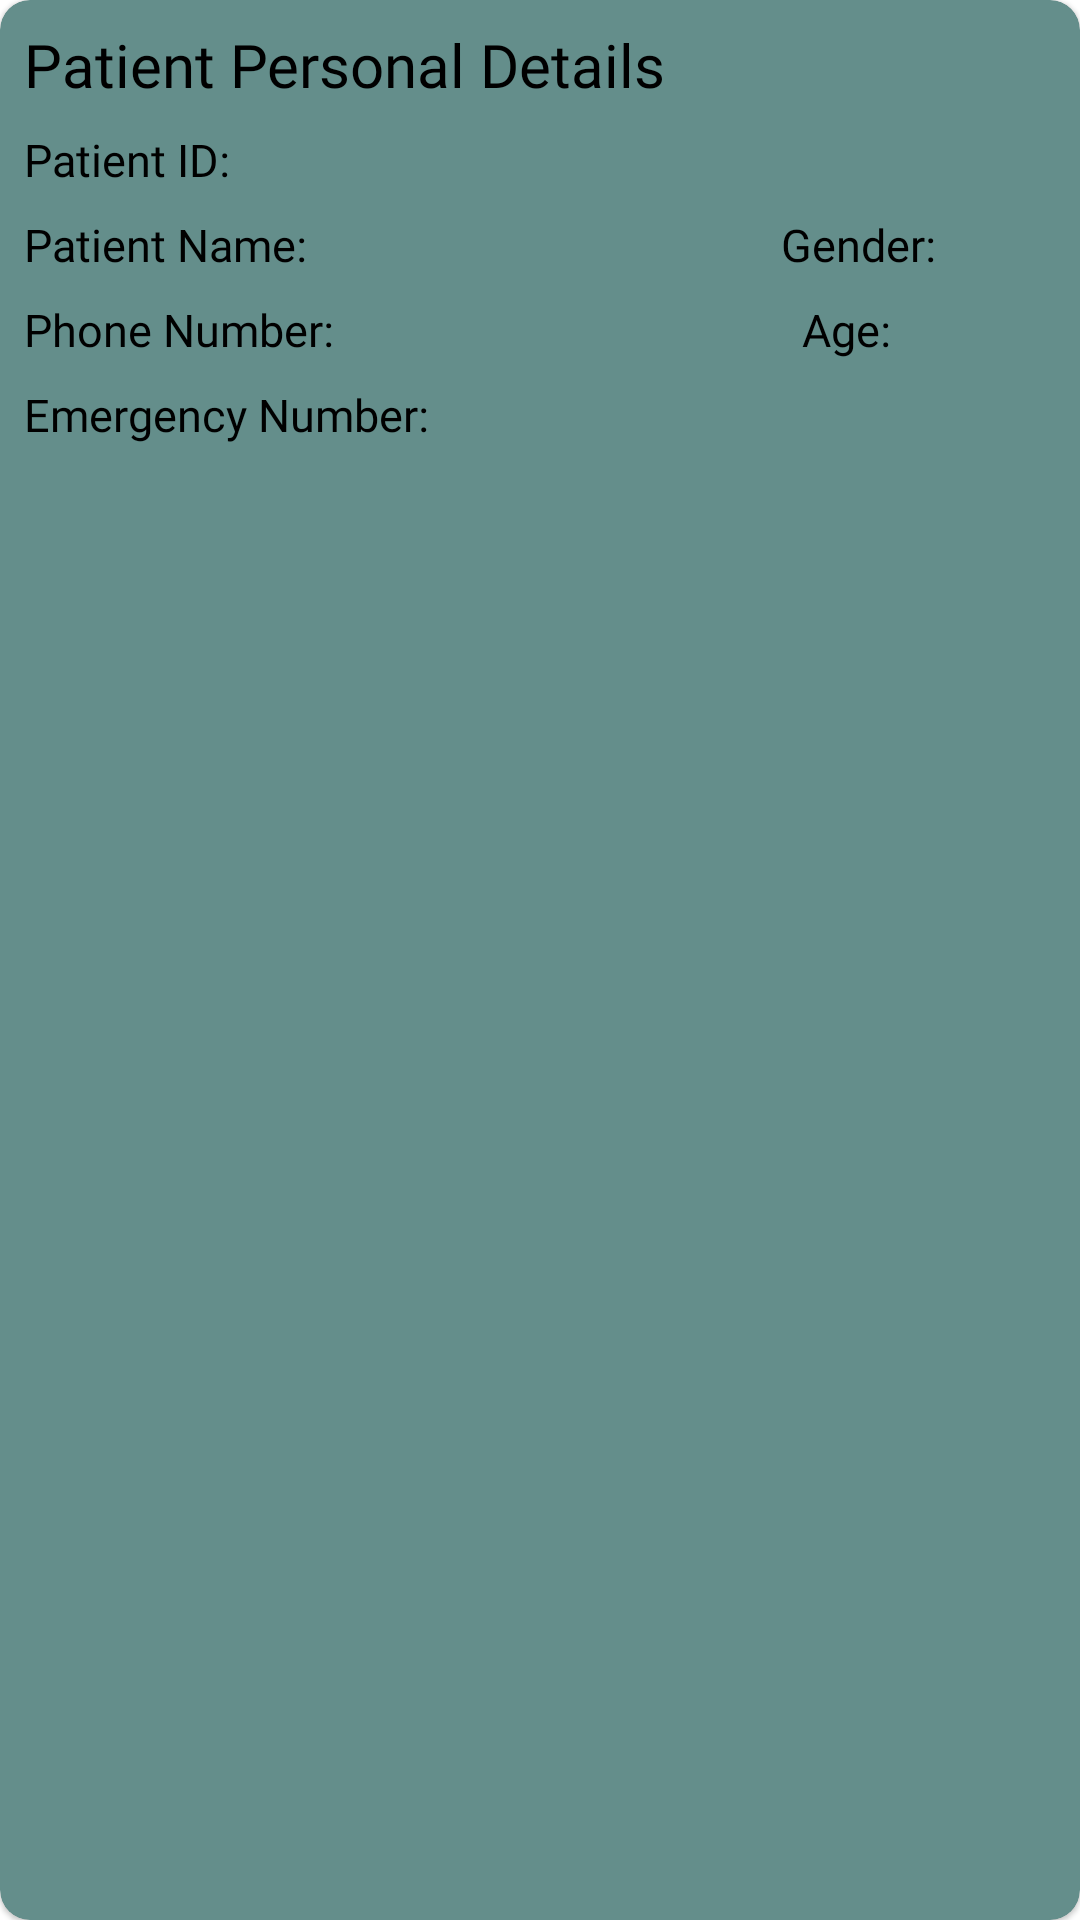

This screen was rendered from an Android layout file. Write that file and the resources it references.
<!-- AndroidManifest.xml: application theme AppTheme.NoActionBar -->
<!-- res/layout/cv_patient_details.xml -->
<?xml version="1.0" encoding="utf-8"?>
<com.google.android.material.card.MaterialCardView
    xmlns:android="http://schemas.android.com/apk/res/android"
    xmlns:app="http://schemas.android.com/apk/res-auto"
    xmlns:tools="http://schemas.android.com/tools"
    android:layout_width="match_parent"
    android:layout_height="wrap_content"
    android:background="@color/cardBlue"
    android:backgroundTint="@color/cardBlue"
    android:elevation="10dp"
    app:cardCornerRadius="10dp">


    <RelativeLayout
        android:layout_width="match_parent"
        android:layout_height="match_parent"
        android:padding="8dp">

        <TextView
            android:id="@+id/tvHeading"
            android:layout_width="wrap_content"
            android:layout_height="wrap_content"
            android:layout_alignParentTop="true"
            android:layout_marginBottom="8dp"
            android:fontFamily="@font/roboto_bold"
            android:text="@string/patient_personal_details"
            android:textColor="@android:color/black"
            android:textSize="20sp" />

        <LinearLayout
            android:id="@+id/llPatId"
            android:layout_width="match_parent"
            android:layout_height="wrap_content"
            android:layout_below="@+id/tvHeading"
            android:layout_marginBottom="8dp">

            <TextView
                android:layout_width="wrap_content"
                android:layout_height="wrap_content"
                android:layout_marginEnd="5dp"
                android:fontFamily="@font/roboto_bold"
                android:text="@string/patient_id"
                android:textColor="@android:color/black"
                android:textSize="15sp" />

            <TextView
                android:id="@+id/tvPatID"
                android:layout_width="wrap_content"
                android:layout_height="wrap_content"
                android:fontFamily="@font/roboto_light"
                android:textColor="@android:color/black"
                android:textSize="15sp"
                tools:text="856234" />
        </LinearLayout>

        <RelativeLayout
            android:id="@+id/rlPatNameNGender"
            android:layout_width="match_parent"
            android:layout_height="wrap_content"
            android:layout_below="@+id/llPatId"
            android:layout_marginBottom="8dp">

            <LinearLayout
                android:layout_width="wrap_content"
                android:layout_height="wrap_content"
                android:layout_alignParentStart="true"
                android:layout_marginEnd="5dp">

                <TextView
                    android:layout_width="wrap_content"
                    android:layout_height="wrap_content"
                    android:layout_marginEnd="5dp"
                    android:fontFamily="@font/roboto_bold"
                    android:text="@string/patient_name"
                    android:textColor="@android:color/black"
                    android:textSize="15sp" />

                <TextView
                    android:id="@+id/tvPatName"
                    android:layout_width="wrap_content"
                    android:layout_height="wrap_content"
                    android:fontFamily="@font/roboto_light"
                    android:textColor="@android:color/black"
                    android:textSize="15sp"
                    tools:text="abcdefghijklmnopqrstu" />
            </LinearLayout>

            <LinearLayout
                android:layout_width="wrap_content"
                android:layout_height="wrap_content"
                android:layout_marginEnd="35dp"
                android:layout_alignParentEnd="true">

                <TextView
                    android:layout_width="wrap_content"
                    android:layout_height="wrap_content"
                    android:layout_marginEnd="5dp"
                    android:fontFamily="@font/roboto_bold"
                    android:text="@string/gender"
                    android:textColor="@android:color/black"
                    android:textSize="15sp" />

                <TextView
                    android:id="@+id/tvPatGen"
                    android:layout_width="wrap_content"
                    android:layout_height="wrap_content"
                    android:fontFamily="@font/roboto_light"
                    android:textColor="@android:color/black"
                    android:textSize="15sp"
                    tools:text="Female" />
            </LinearLayout>
        </RelativeLayout>

        <RelativeLayout
            android:id="@+id/rlPatPhoneNAge"
            android:layout_width="match_parent"
            android:layout_height="wrap_content"
            android:layout_below="@+id/rlPatNameNGender"
            android:layout_marginBottom="8dp">

            <LinearLayout
                android:layout_width="wrap_content"
                android:layout_height="wrap_content"
                android:layout_alignParentStart="true"
                android:layout_marginEnd="5dp">

                <TextView
                    android:layout_width="wrap_content"
                    android:layout_height="wrap_content"
                    android:layout_marginEnd="5dp"
                    android:fontFamily="@font/roboto_bold"
                    android:text="@string/phone_number"
                    android:textColor="@android:color/black"
                    android:textSize="15sp" />

                <TextView
                    android:id="@+id/tvPhoneNumber"
                    android:layout_width="wrap_content"
                    android:layout_height="wrap_content"
                    android:fontFamily="@font/roboto_light"
                    android:textColor="@android:color/black"
                    android:textSize="15sp"
                    tools:text="7840016799" />
            </LinearLayout>

            <LinearLayout
                android:layout_width="wrap_content"
                android:layout_height="wrap_content"
                android:layout_alignParentEnd="true">

                <TextView
                    android:layout_width="wrap_content"
                    android:layout_height="wrap_content"
                    android:layout_marginEnd="5dp"
                    android:fontFamily="@font/roboto_bold"
                    android:text="@string/age"
                    android:textColor="@android:color/black"
                    android:textSize="15sp" />

                <TextView
                    android:id="@+id/tvPatAge"
                    android:layout_width="wrap_content"
                    android:layout_height="wrap_content"
                    android:layout_marginEnd="50dp"
                    android:fontFamily="@font/roboto_light"
                    android:textColor="@android:color/black"
                    android:textSize="15sp"
                    tools:text="20" />
            </LinearLayout>
        </RelativeLayout>

        <LinearLayout
            android:id="@+id/llPatEN"
            android:layout_width="match_parent"
            android:layout_height="wrap_content"
            android:layout_below="@+id/rlPatPhoneNAge"
            android:layout_marginBottom="8dp">

            <TextView
                android:layout_width="wrap_content"
                android:layout_height="wrap_content"
                android:layout_marginEnd="5dp"
                android:fontFamily="@font/roboto_bold"
                android:text="@string/emergency_contact_name_and_number"
                android:textColor="@android:color/black"
                android:textSize="15sp" />

            <TextView
                android:id="@+id/tvPatEN"
                android:layout_width="wrap_content"
                android:layout_height="wrap_content"
                android:fontFamily="@font/roboto_light"
                android:textColor="@android:color/black"
                android:textSize="15sp"
                tools:text="7840016799" />
        </LinearLayout>

    </RelativeLayout>

</com.google.android.material.card.MaterialCardView>
<!-- resources referenced by this layout -->
<resources>
  <color name="cardBlue">#648e8b</color>
  <string name="age">Age:</string>
  <string name="emergency_contact_name_and_number">Emergency Number:</string>
  <string name="gender">Gender:</string>
  <string name="patient_id">Patient ID:</string>
  <string name="patient_name">Patient Name:</string>
  <string name="patient_personal_details">Patient Personal Details</string>
  <string name="phone_number">Phone Number:</string>
  <style name="AppTheme.NoActionBar">
          <item name="windowActionBar">false</item>
          <item name="windowNoTitle">true</item>
      </style>
</resources>
